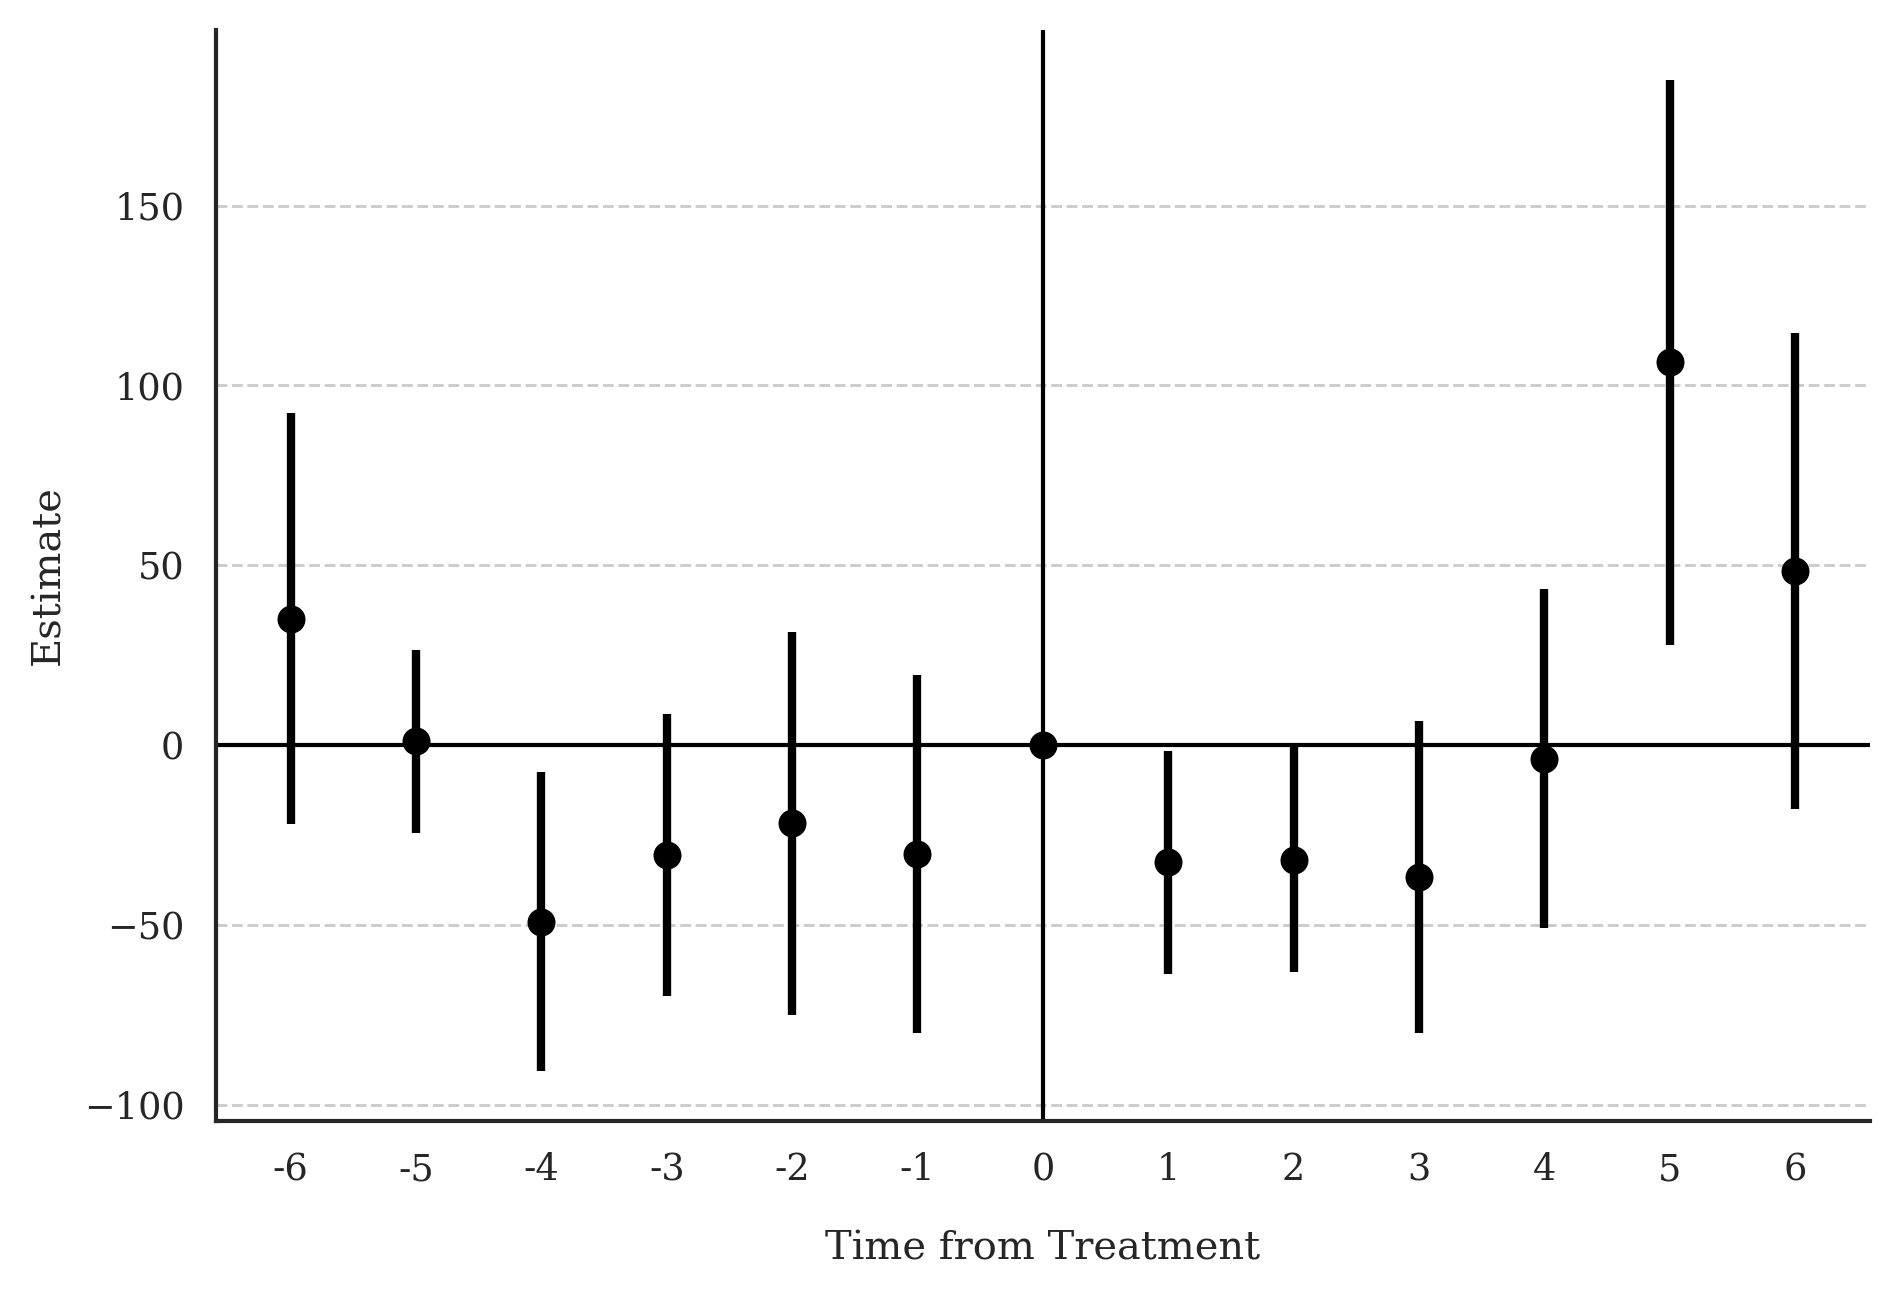

The file beside this chart, header and first rows:
Block, Estimate, SE, LB CI, UB CI, N, Switchers, N.w, Switchers.w
Effect_1, -32.56, 15.85, -63.63, -1.484, 78160, 10653, 78160, 10653
Effect_2, -31.84, 15.97, -63.15, -0.5312, 67600, 10577, 67600, 10577
Effect_3, -36.67, 22.16, -80.11, 6.767, 57502, 9405, 57502, 9405
Effect_4, -3.724, 24.08, -50.92, 43.48, 49351, 8798, 49351, 8798
Effect_5, 106.4, 40.11, 27.8, 185, 44548, 8386, 44548, 8386
Effect_6, 48.47, 33.77, -17.72, 114.7, 41890, 8343, 41890, 8343
Average_Total_Effect, 8.405, 32.77, -55.83, 72.64, 125603, 56162, 125603, 56162
Placebo_1, -30.2, 25.36, -79.91, 19.51, 66578, 9565, 66578, 9565
Placebo_2, -21.7, 27.17, -74.95, 31.54, 47987, 7902, 47987, 7902
Placebo_3, -30.53, 19.98, -69.68, 8.627, 37159, 5482, 37159, 5482
Placebo_4, -49.05, 21.25, -90.7, -7.386, 31078, 3142, 31078, 3142
Placebo_5, 1.027, 12.93, -24.32, 26.38, 21113, 1624, 21113, 1624
Placebo_6, 35.17, 29.15, -21.96, 92.3, 16932, 303.0, 16932, 303.0
